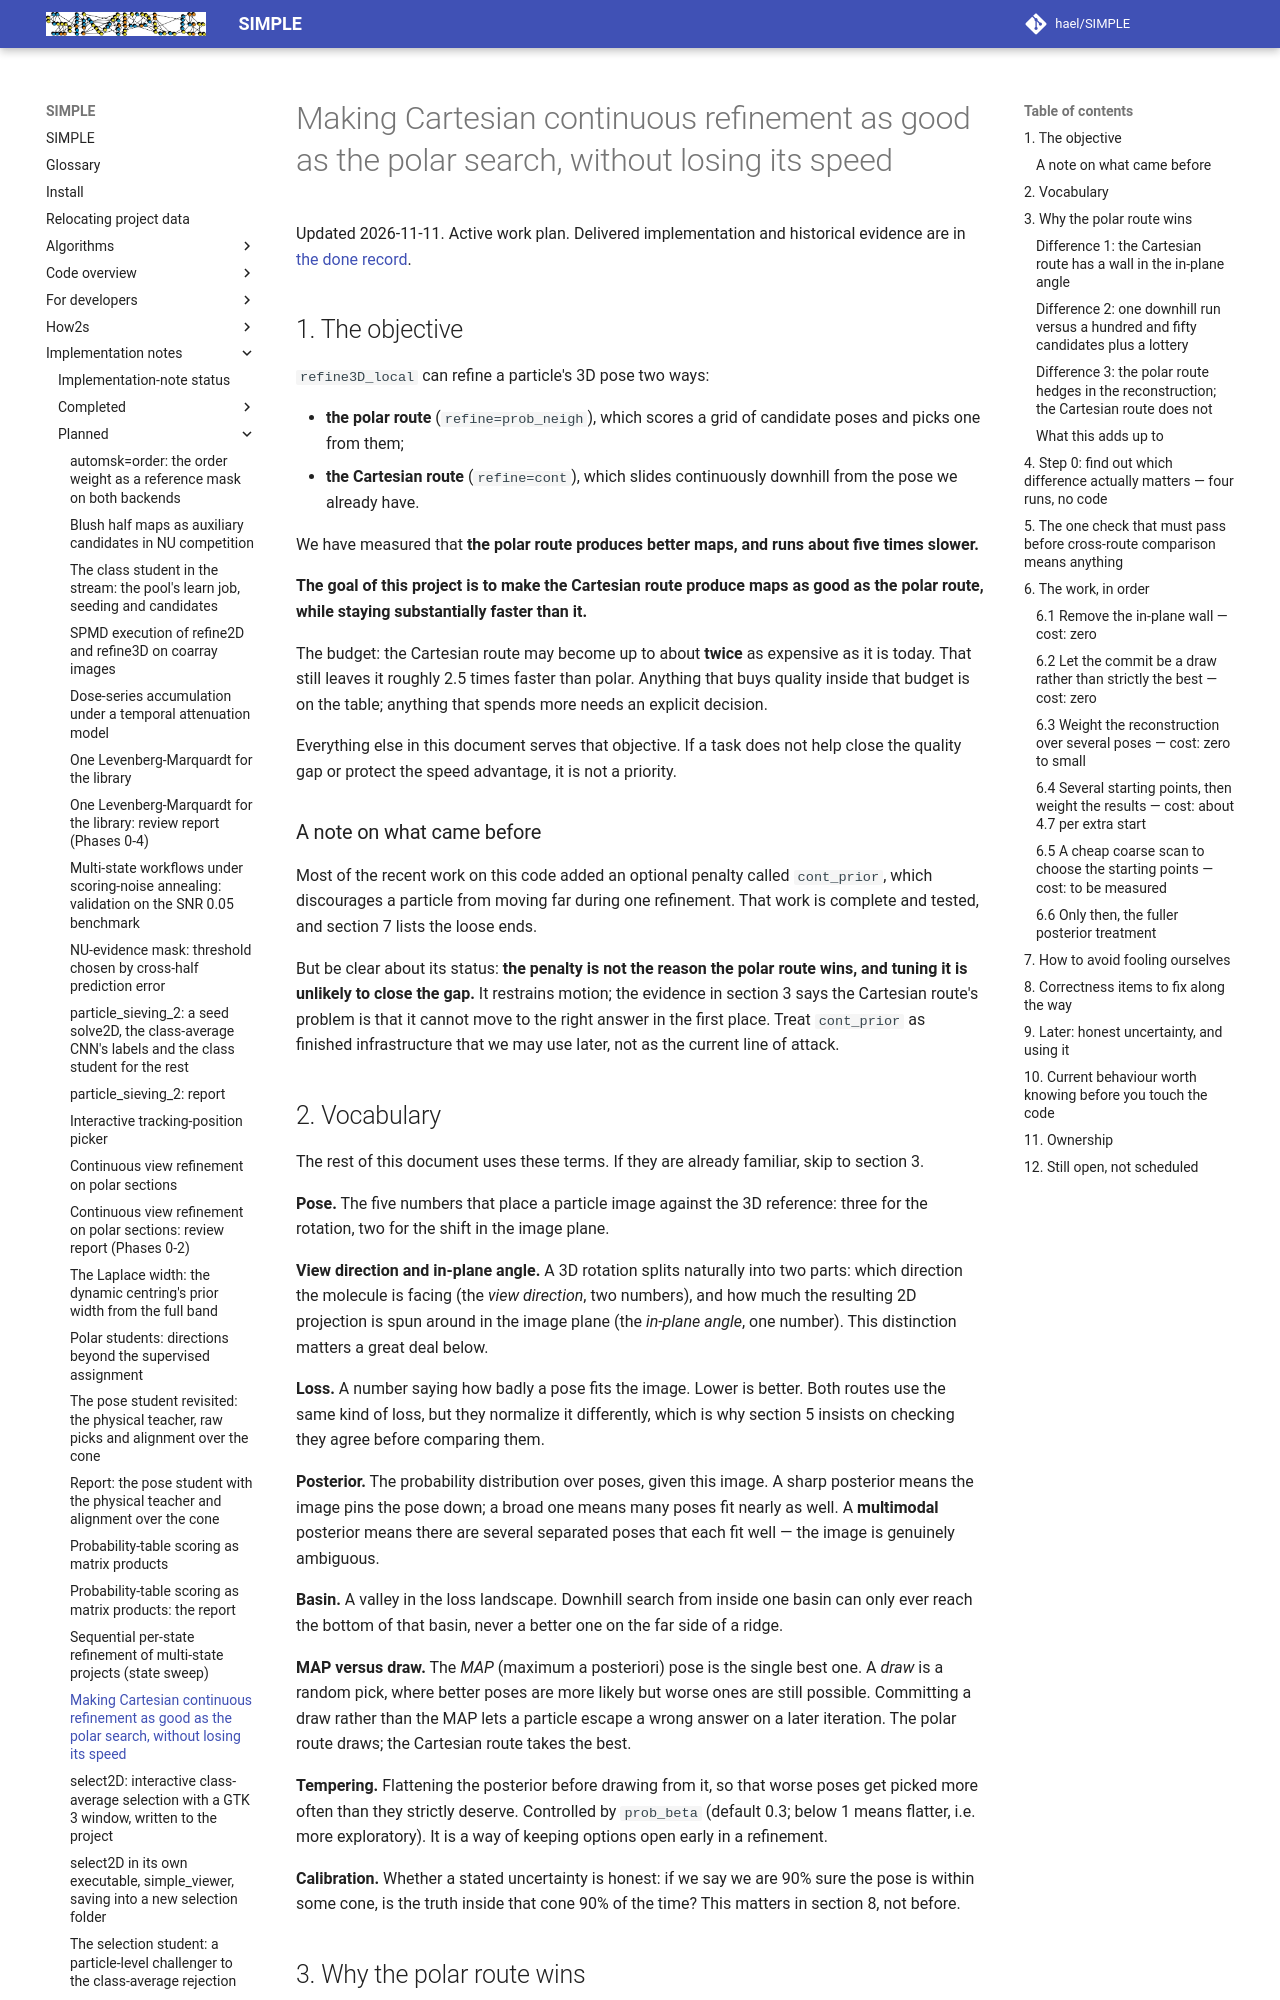

repository: hael/SIMPLE · page: implementation_notes/planned/refine3d_local_cartesian_priors_todo.html · generator: mkdocs

# Making Cartesian continuous refinement as good as the polar search, without losing its speed

Updated 2026-11-11. Active work plan. Delivered implementation and historical
evidence are in [the done record](../completed/refine3d_local_cartesian_priors_done.md).

## 1. The objective

`refine3D_local` can refine a particle's 3D pose two ways:

- **the polar route** (`refine=prob_neigh`), which scores a grid of candidate
  poses and picks one from them;
- **the Cartesian route** (`refine=cont`), which slides continuously downhill
  from the pose we already have.

We have measured that **the polar route produces better maps, and runs about
five times slower.**

**The goal of this project is to make the Cartesian route produce maps as good
as the polar route, while staying substantially faster than it.**

The budget: the Cartesian route may become up to about **twice** as expensive as
it is today. That still leaves it roughly 2.5 times faster than polar. Anything
that buys quality inside that budget is on the table; anything that spends more
needs an explicit decision.

Everything else in this document serves that objective. If a task does not help
close the quality gap or protect the speed advantage, it is not a priority.

### A note on what came before

Most of the recent work on this code added an optional penalty called
`cont_prior`, which discourages a particle from moving far during one
refinement. That work is complete and tested, and section 7 lists the loose ends.

But be clear about its status: **the penalty is not the reason the polar route
wins, and tuning it is unlikely to close the gap.** It restrains motion; the
evidence in section 3 says the Cartesian route's problem is that it cannot move
to the right answer in the first place. Treat `cont_prior` as finished
infrastructure that we may use later, not as the current line of attack.

## 2. Vocabulary

The rest of this document uses these terms. If they are already familiar, skip
to section 3.

**Pose.** The five numbers that place a particle image against the 3D reference:
three for the rotation, two for the shift in the image plane.

**View direction and in-plane angle.** A 3D rotation splits naturally into two
parts: which direction the molecule is facing (the *view direction*, two
numbers), and how much the resulting 2D projection is spun around in the image
plane (the *in-plane angle*, one number). This distinction matters a great deal
below.

**Loss.** A number saying how badly a pose fits the image. Lower is better. Both
routes use the same kind of loss, but they normalize it differently, which is
why section 5 insists on checking they agree before comparing them.

**Posterior.** The probability distribution over poses, given this image. A
sharp posterior means the image pins the pose down; a broad one means many poses
fit nearly as well. A **multimodal** posterior means there are several separated
poses that each fit well — the image is genuinely ambiguous.

**Basin.** A valley in the loss landscape. Downhill search from inside one basin
can only ever reach the bottom of that basin, never a better one on the far side
of a ridge.

**MAP versus draw.** The *MAP* (maximum a posteriori) pose is the single best
one. A *draw* is a random pick, where better poses are more likely but worse
ones are still possible. Committing a draw rather than the MAP lets a particle
escape a wrong answer on a later iteration. The polar route draws; the Cartesian
route takes the best.

**Tempering.** Flattening the posterior before drawing from it, so that worse
poses get picked more often than they strictly deserve. Controlled by `prob_beta`
(default 0.3; below 1 means flatter, i.e. more exploratory). It is a way of
keeping options open early in a refinement.

**Calibration.** Whether a stated uncertainty is honest: if we say we are 90%
sure the pose is within some cone, is the truth inside that cone 90% of the time?
This matters in section 8, not before.

## 3. Why the polar route wins

Three differences. They are listed in the order I believe matters, but
**section 4 exists precisely because that order is a hypothesis and we can test
it cheaply before committing to any of it.**
